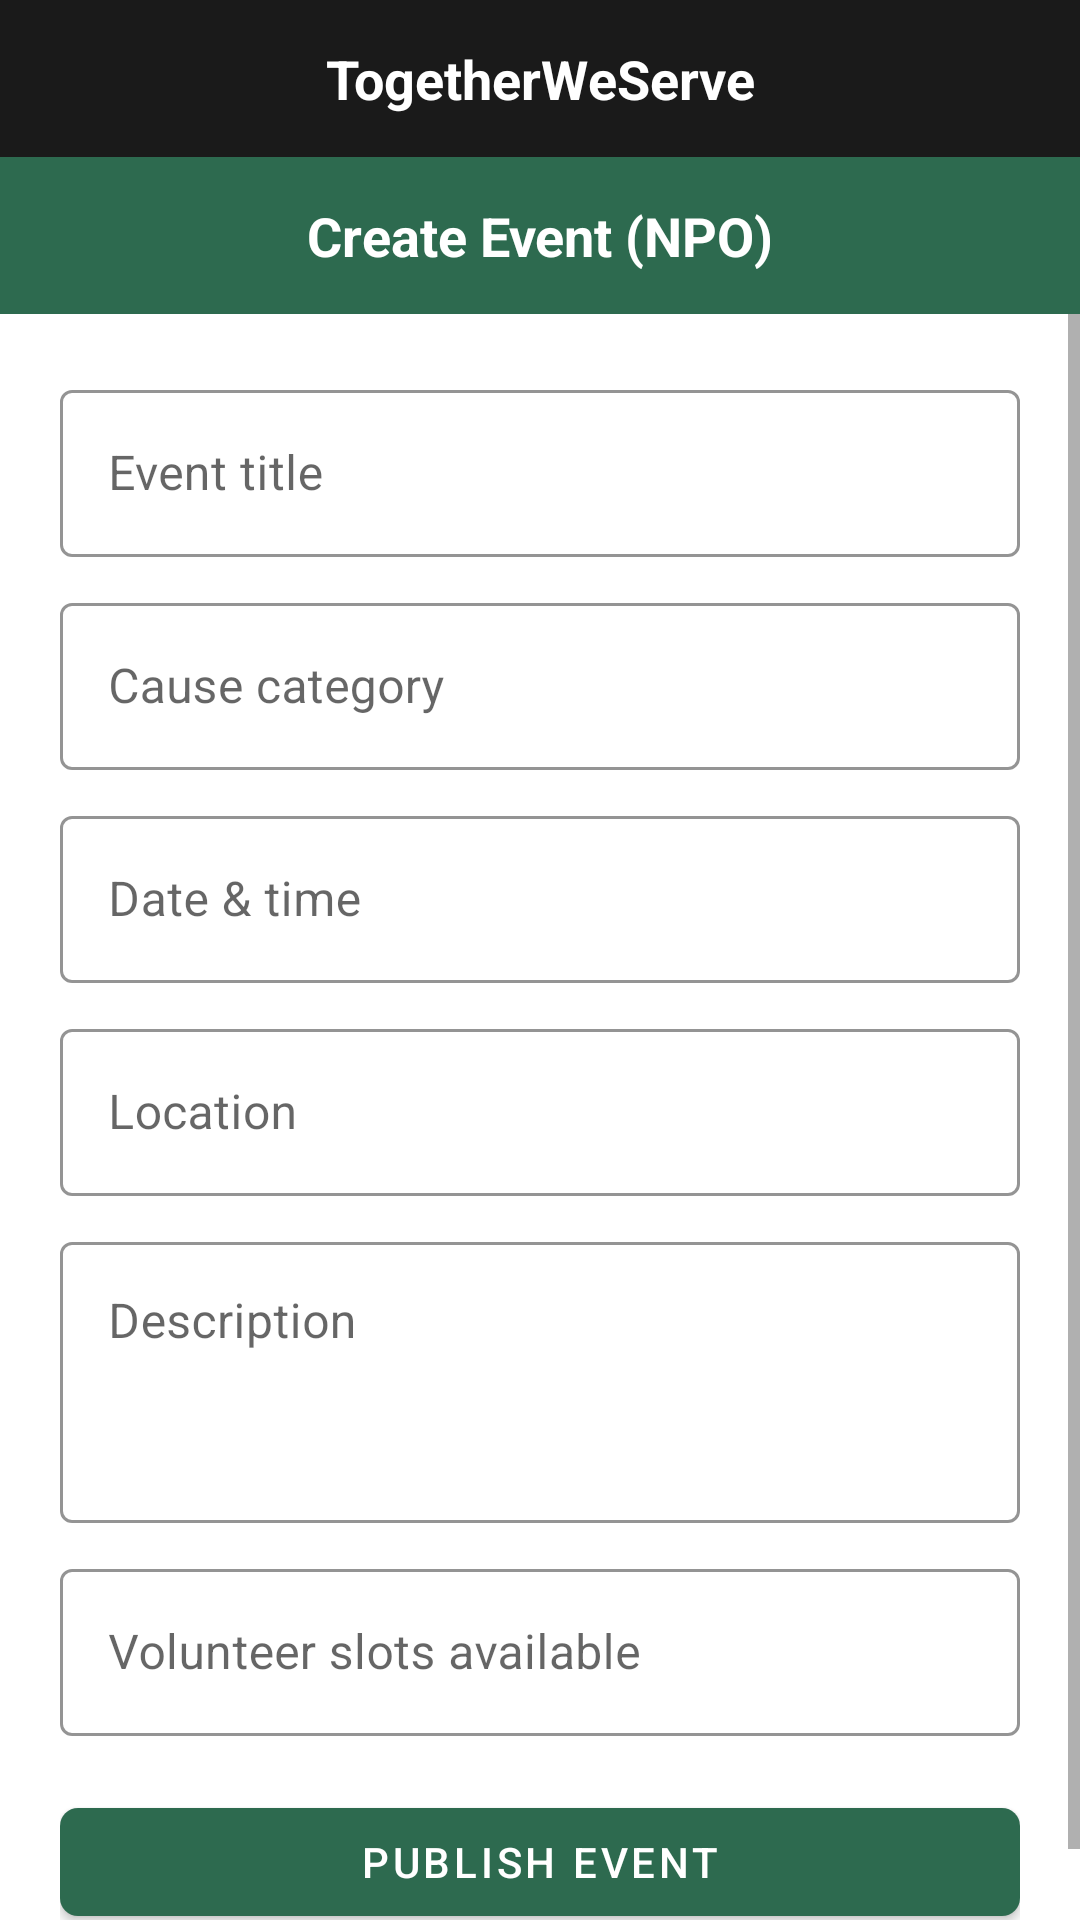

The Android layout XML behind this screen, and the referenced resources:
<!-- AndroidManifest.xml: application theme Theme.TogetherWeServe -->
<!-- res/layout/activity_create_event.xml -->
<?xml version="1.0" encoding="utf-8"?>
<LinearLayout xmlns:android="http://schemas.android.com/apk/res/android"
    android:layout_width="match_parent"
    android:layout_height="match_parent"
    android:orientation="vertical"
    android:background="@color/tws_background">

    <include layout="@layout/toolbar_brand" />

    <TextView
        android:layout_width="match_parent"
        android:layout_height="wrap_content"
        android:background="@color/tws_green"
        android:text="@string/create_event_npo"
        android:textColor="@android:color/white"
        android:textStyle="bold"
        android:textSize="18sp"
        android:gravity="center"
        android:padding="14dp" />

    <ScrollView
        android:layout_width="match_parent"
        android:layout_height="match_parent">

        <LinearLayout
            android:layout_width="match_parent"
            android:layout_height="wrap_content"
            android:orientation="vertical"
            android:padding="20dp">

            <com.google.android.material.textfield.TextInputLayout style="@style/Tws.Input"
                android:layout_width="match_parent" android:layout_height="wrap_content">
                <com.google.android.material.textfield.TextInputEditText
                    android:id="@+id/inputTitle" android:layout_width="match_parent"
                    android:layout_height="wrap_content" android:hint="@string/event_title" />
            </com.google.android.material.textfield.TextInputLayout>

            <com.google.android.material.textfield.TextInputLayout style="@style/Tws.Input"
                android:layout_width="match_parent" android:layout_height="wrap_content"
                android:layout_marginTop="10dp">
                <com.google.android.material.textfield.TextInputEditText
                    android:id="@+id/inputCause" android:layout_width="match_parent"
                    android:layout_height="wrap_content" android:hint="@string/cause_category" />
            </com.google.android.material.textfield.TextInputLayout>

            <com.google.android.material.textfield.TextInputLayout style="@style/Tws.Input"
                android:layout_width="match_parent" android:layout_height="wrap_content"
                android:layout_marginTop="10dp">
                <com.google.android.material.textfield.TextInputEditText
                    android:id="@+id/inputDateTime" android:layout_width="match_parent"
                    android:layout_height="wrap_content" android:hint="@string/date_time"
                    android:focusable="false" android:clickable="true" />
            </com.google.android.material.textfield.TextInputLayout>

            <com.google.android.material.textfield.TextInputLayout style="@style/Tws.Input"
                android:layout_width="match_parent" android:layout_height="wrap_content"
                android:layout_marginTop="10dp">
                <com.google.android.material.textfield.TextInputEditText
                    android:id="@+id/inputLocation" android:layout_width="match_parent"
                    android:layout_height="wrap_content" android:hint="@string/location" />
            </com.google.android.material.textfield.TextInputLayout>

            <com.google.android.material.textfield.TextInputLayout style="@style/Tws.Input"
                android:layout_width="match_parent" android:layout_height="wrap_content"
                android:layout_marginTop="10dp">
                <com.google.android.material.textfield.TextInputEditText
                    android:id="@+id/inputDescription" android:layout_width="match_parent"
                    android:layout_height="wrap_content" android:hint="@string/description"
                    android:minLines="3" android:gravity="top" />
            </com.google.android.material.textfield.TextInputLayout>

            <com.google.android.material.textfield.TextInputLayout style="@style/Tws.Input"
                android:layout_width="match_parent" android:layout_height="wrap_content"
                android:layout_marginTop="10dp">
                <com.google.android.material.textfield.TextInputEditText
                    android:id="@+id/inputSlots" android:layout_width="match_parent"
                    android:layout_height="wrap_content" android:hint="@string/volunteer_slots"
                    android:inputType="number" />
            </com.google.android.material.textfield.TextInputLayout>

            <com.google.android.material.button.MaterialButton
                android:id="@+id/btnPublish"
                style="@style/Tws.Button"
                android:layout_width="match_parent"
                android:layout_height="wrap_content"
                android:layout_marginTop="18dp"
                android:text="@string/publish_event" />

            <ProgressBar
                android:id="@+id/progressBar"
                android:layout_width="wrap_content"
                android:layout_height="wrap_content"
                android:layout_gravity="center"
                android:layout_marginTop="12dp"
                android:visibility="gone" />
        </LinearLayout>
    </ScrollView>
</LinearLayout>
<!-- res/layout/toolbar_brand.xml (included above) -->
<?xml version="1.0" encoding="utf-8"?>
<TextView xmlns:android="http://schemas.android.com/apk/res/android"
    android:layout_width="match_parent"
    android:layout_height="wrap_content"
    android:background="@color/tws_black_bar"
    android:text="@string/app_name"
    android:textColor="@android:color/white"
    android:textStyle="bold"
    android:textSize="18sp"
    android:gravity="center"
    android:paddingVertical="14dp" />
<!-- resources referenced by this layout -->
<resources>
  <color name="tws_background">#FFFFFF</color>
  <color name="tws_black_bar">#1A1A1A</color>
  <color name="tws_green">#2D6A4F</color>
  <string name="app_name">TogetherWeServe</string>
  <string name="cause_category">Cause category</string>
  <string name="create_event_npo">Create Event (NPO)</string>
  <string name="date_time">Date &amp; time</string>
  <string name="description">Description</string>
  <string name="event_title">Event title</string>
  <string name="location">Location</string>
  <string name="publish_event">Publish Event</string>
  <string name="volunteer_slots">Volunteer slots available</string>
  <style name="Tws.Button" parent="Widget.MaterialComponents.Button">
          <item name="backgroundTint">@color/tws_green</item>
          <item name="android:textColor">@android:color/white</item>
          <item name="cornerRadius">6dp</item>
      </style>
  <style name="Tws.Input" parent="Widget.MaterialComponents.TextInputLayout.OutlinedBox">
          <item name="boxStrokeColor">@color/tws_border</item>
      </style>
  <style name="Theme.TogetherWeServe" parent="Theme.MaterialComponents.Light.NoActionBar">
          <item name="colorPrimary">@color/tws_green</item>
          <item name="colorPrimaryDark">@color/tws_green_dark</item>
          <item name="colorAccent">@color/tws_green</item>
          <item name="android:windowBackground">@color/tws_background</item>
          <item name="android:statusBarColor">@color/tws_black_bar</item>
      </style>
  <color name="tws_border">#DDDDDD</color>
  <color name="tws_green_dark">#1B4332</color>
</resources>
